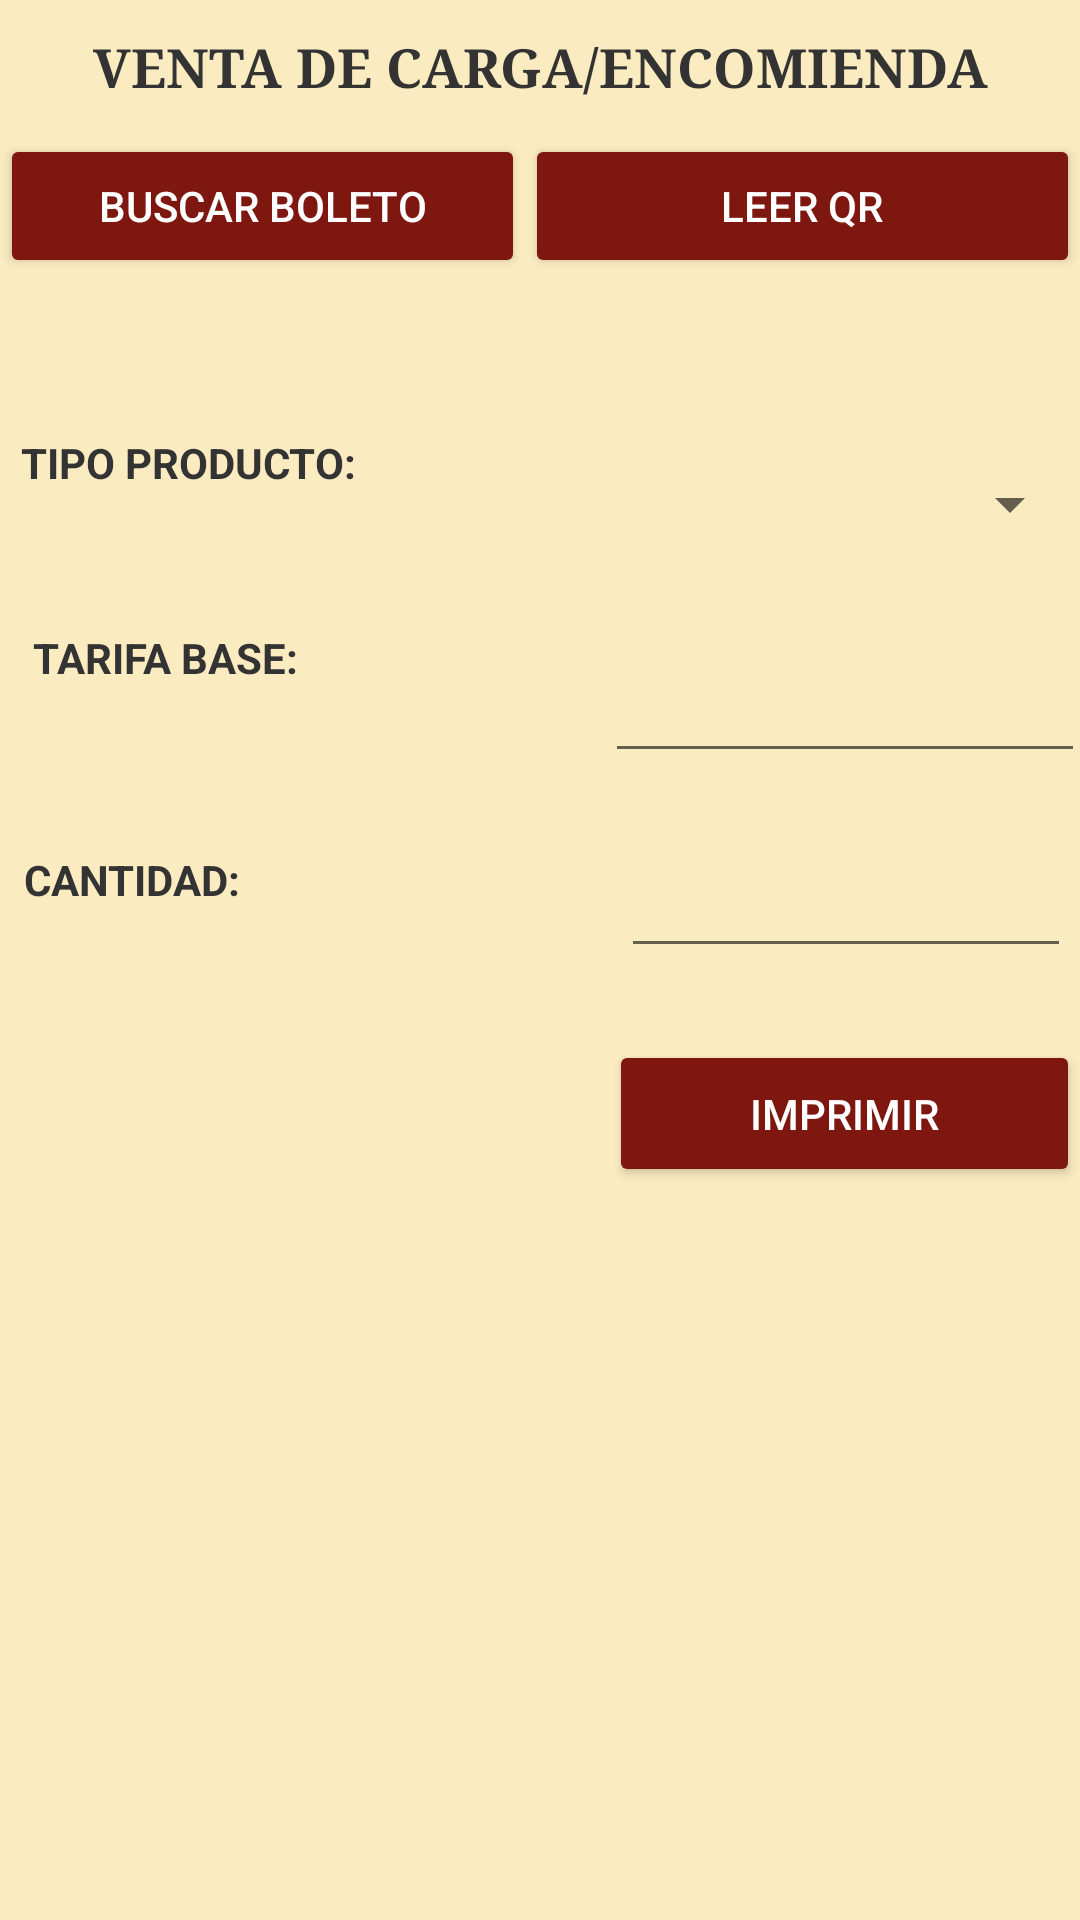

The Android layout XML behind this screen, and the referenced resources:
<!-- AndroidManifest.xml: application theme AppTheme -->
<!-- res/layout/fragment_carga_encomie.xml -->
<?xml version="1.0" encoding="utf-8"?>
<LinearLayout xmlns:android="http://schemas.android.com/apk/res/android"
    xmlns:app="http://schemas.android.com/apk/res-auto"
    xmlns:tools="http://schemas.android.com/tools"
    android:orientation="vertical"
    android:layout_width="match_parent"
    android:layout_height="match_parent"
    android:background="@color/colorBackground">

    <TextView
        android:id="@+id/TituloEmbarque"
        android:layout_width="match_parent"
        android:layout_height="wrap_content"
        android:layout_marginTop="10dp"
        android:layout_marginBottom="10dp"
        android:fontFamily="serif"
        android:gravity="center_horizontal"
        android:text="VENTA DE CARGA/ENCOMIENDA"
        android:textSize="18dp"
        android:textStyle="bold" />

    <LinearLayout

        android:layout_width="match_parent"
        android:layout_height="wrap_content"
        android:orientation="horizontal">

        <Button
            android:id="@+id/btn_buscarItin_1"
            android:layout_width="78dp"
            android:layout_height="wrap_content"
            android:layout_weight="1"
            android:text="Buscar Boleto"
            android:textColor="@color/colorWhite" />
        <Button
            android:id="@+id/btn_leerQR"
            android:layout_width="wrap_content"
            android:layout_height="wrap_content"
            android:layout_weight="1"
            android:text="Leer QR"
            android:textColor="@color/colorWhite"/>

    </LinearLayout>

    <LinearLayout
        android:layout_width="match_parent"
        android:layout_height="match_parent"
        android:orientation="vertical">

        <ListView
            android:id="@+id/listView_boletosLeidos"
            android:layout_width="match_parent"
            android:layout_height="52dp" />

        <LinearLayout
            android:layout_width="match_parent"
            android:layout_height="match_parent"
            android:orientation="horizontal">

            <LinearLayout
                android:layout_width="203dp"
                android:layout_height="match_parent"
                android:orientation="horizontal">

                <android.support.constraint.ConstraintLayout
                    android:layout_width="match_parent"
                    android:layout_height="match_parent">

                    <TextView
                        android:id="@+id/textView11"
                        android:layout_width="189dp"
                        android:layout_height="41dp"
                        android:text="TIPO PRODUCTO:"
                        android:textStyle="bold"
                        app:layout_constraintEnd_toEndOf="parent"
                        app:layout_constraintStart_toStartOf="parent"
                        app:layout_constraintTop_toTopOf="parent" />

                    <TextView
                        android:id="@+id/textView12"
                        android:layout_width="181dp"
                        android:layout_height="42dp"
                        android:layout_marginTop="24dp"
                        android:text="TARIFA BASE:"
                        android:textStyle="bold"
                        app:layout_constraintEnd_toEndOf="parent"
                        app:layout_constraintStart_toStartOf="parent"
                        app:layout_constraintTop_toBottomOf="@+id/textView11" />

                    <TextView
                        android:id="@+id/textView14"
                        android:layout_width="181dp"
                        android:layout_height="42dp"
                        android:layout_marginStart="8dp"
                        android:layout_marginTop="32dp"
                        android:text="CANTIDAD:"
                        android:textStyle="bold"
                        app:layout_constraintBottom_toBottomOf="parent"
                        app:layout_constraintStart_toStartOf="parent"
                        app:layout_constraintTop_toBottomOf="@+id/textView12"
                        app:layout_constraintVertical_bias="0.0" />

                </android.support.constraint.ConstraintLayout>
            </LinearLayout>

            <LinearLayout
                android:layout_width="match_parent"
                android:layout_height="match_parent"
                android:orientation="horizontal">

                <android.support.constraint.ConstraintLayout
                    android:layout_width="match_parent"
                    android:layout_height="match_parent">

                    <Spinner
                        android:id="@+id/spinner"
                        android:layout_width="158dp"
                        android:layout_height="47dp"
                        app:layout_constraintEnd_toEndOf="parent"
                        app:layout_constraintHorizontal_bias="0.68"
                        app:layout_constraintStart_toStartOf="parent"
                        app:layout_constraintTop_toTopOf="parent" />

                    <EditText
                        android:id="@+id/textView13"
                        android:layout_width="160dp"
                        android:layout_height="50dp"
                        android:layout_marginTop="16dp"
                        android:text=""
                        app:layout_constraintEnd_toEndOf="parent"
                        app:layout_constraintHorizontal_bias="0.666"
                        app:layout_constraintStart_toStartOf="parent"
                        app:layout_constraintTop_toBottomOf="@+id/spinner" />

                    <EditText
                        android:id="@+id/editTextNumber"
                        android:layout_width="150dp"
                        android:layout_height="41dp"
                        android:layout_marginTop="24dp"
                        android:ems="10"
                        android:inputType="number"
                        app:layout_constraintEnd_toEndOf="parent"
                        app:layout_constraintHorizontal_bias="0.586"
                        app:layout_constraintStart_toStartOf="parent"
                        app:layout_constraintTop_toBottomOf="@+id/textView13" />

                    <Button
                        android:id="@+id/button"
                        android:layout_width="157dp"
                        android:layout_height="49dp"
                        android:layout_marginTop="24dp"
                        android:text="Imprimir"
                        android:textColor="@color/colorWhite"
                        app:layout_constraintBottom_toBottomOf="parent"
                        app:layout_constraintEnd_toEndOf="parent"
                        app:layout_constraintHorizontal_bias="0.509"
                        app:layout_constraintStart_toStartOf="parent"
                        app:layout_constraintTop_toBottomOf="@+id/editTextNumber"
                        app:layout_constraintVertical_bias="0.0" />

                </android.support.constraint.ConstraintLayout>
            </LinearLayout>
        </LinearLayout>

    </LinearLayout>


</LinearLayout>
<!-- resources referenced by this layout -->
<resources>
  <color name="colorBackground">#fbebc0</color>
  <color name="colorWhite">#FFFFFF</color>
  <style name="AppTheme" parent="Theme.AppCompat.Light.DarkActionBar">
          
          <item name="colorPrimary">@color/colorPrimary</item>
          <item name="colorPrimaryDark">@color/colorPrimaryDark</item>
          <item name="colorAccent">@color/colorAccent</item>
  
          <item name="colorButtonNormal">@color/colorPrimary</item>
          <item name="colorControlHighlight">@color/colorAccent</item>
          <item name="android:textColor">#333333</item>
      </style>
  <color name="colorPrimary">#7e1710</color>
  <color name="colorPrimaryDark">#ea3237</color>
  <color name="colorAccent">@android:color/darker_gray</color>
</resources>
